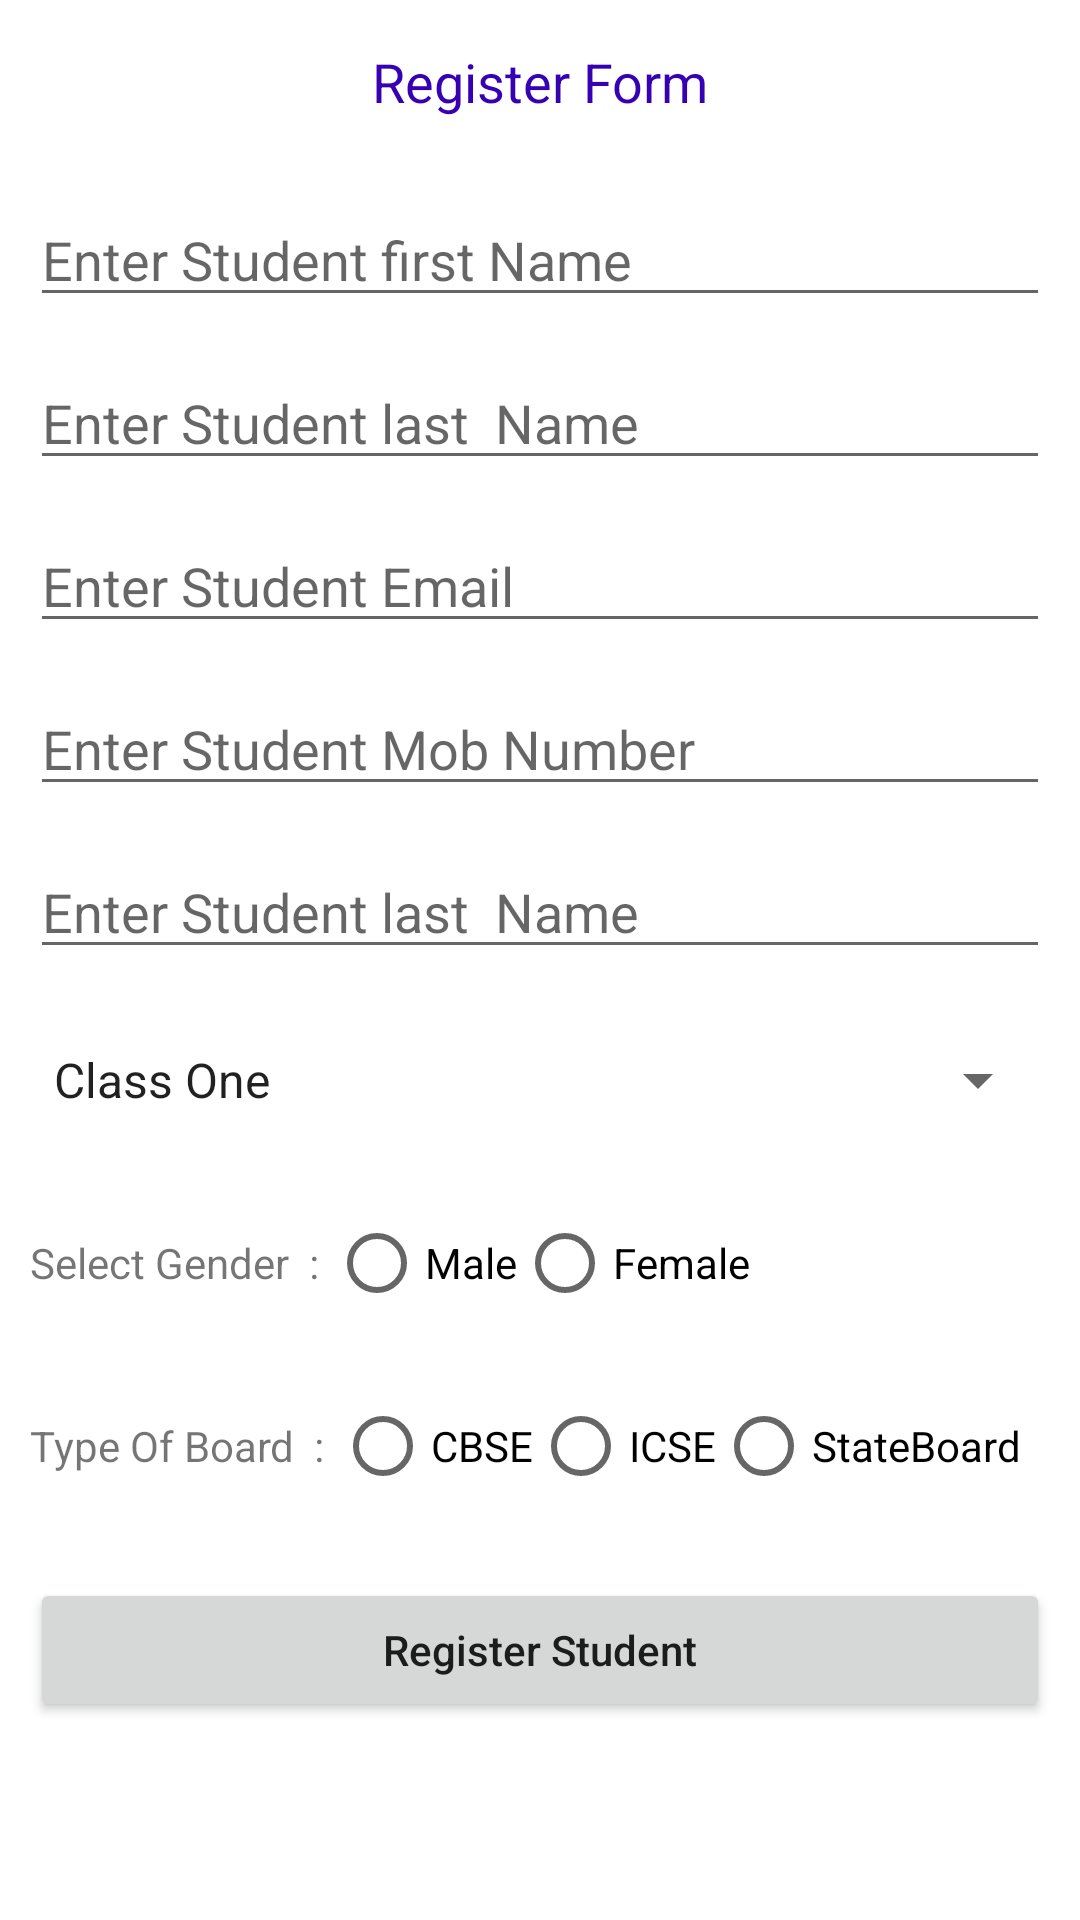

Android layout source for this screen:
<!-- AndroidManifest.xml: application theme Theme.RSApplication -->
<!-- res/layout/regpage_admin.xml -->
<?xml version="1.0" encoding="utf-8"?>
<LinearLayout
    xmlns:android="http://schemas.android.com/apk/res/android"
    xmlns:tools="http://schemas.android.com/tools"
    android:layout_width="match_parent"
    android:layout_height="match_parent"
    android:orientation="vertical"
    tools:context=".MainActivity">


    
    <LinearLayout
        android:layout_width="match_parent"
        android:layout_height="wrap_content"
        android:orientation="vertical">
    <TextView
        android:id="@+id/idTVHeader"
        android:layout_width="match_parent"
        android:layout_height="wrap_content"
        android:layout_marginTop="10dp"
        android:gravity="center_horizontal"
        android:padding="5dp"
        android:text="Register Form"
        android:textAlignment="center"
        android:textColor="@color/purple_700"
        android:textSize="18sp" />

    
    <EditText
        android:id="@+id/idEdtStudentFirstName"
        android:layout_width="match_parent"
        android:layout_height="wrap_content"
        android:layout_below="@id/idTVHeader"
        android:layout_marginStart="10dp"
        android:layout_marginTop="20dp"
        android:layout_marginEnd="10dp"
        android:hint="Enter Student first Name"
        android:inputType="textEmailAddress" />



    <EditText
        android:id="@+id/idEdtStudentLastName"
        android:layout_width="match_parent"
        android:layout_height="wrap_content"
        android:layout_below="@id/idTVHeader"
        android:layout_marginStart="10dp"
        android:layout_marginTop="13dp"
        android:layout_marginEnd="10dp"
        android:hint="Enter Student last  Name"
        android:inputType="textEmailAddress" />
        <EditText
            android:id="@+id/idEdtStudentEmail"
            android:layout_width="match_parent"
            android:layout_height="wrap_content"
            android:layout_below="@id/idTVHeader"
            android:layout_marginStart="10dp"
            android:layout_marginTop="13dp"
            android:layout_marginEnd="10dp"
            android:hint="Enter Student Email  "
            android:inputType="textEmailAddress" />
        <EditText
            android:id="@+id/idEdtStudentMob"
            android:layout_width="match_parent"
            android:layout_height="wrap_content"
            android:layout_below="@id/idTVHeader"
            android:layout_marginStart="10dp"
            android:layout_marginTop="13dp"
            android:layout_marginEnd="10dp"
            android:hint="Enter Student Mob Number"
            android:inputType="textEmailAddress" />

        <EditText
            android:layout_width="match_parent"
            android:layout_height="wrap_content"
            android:layout_below="@id/idTVHeader"
            android:layout_marginStart="10dp"
            android:layout_marginTop="13dp"
            android:layout_marginEnd="10dp"
            android:hint="Enter Student last  Name"
            android:inputType="textEmailAddress" />

        <Spinner
            android:id="@+id/spinner"
            android:layout_width="fill_parent"
            android:layout_height="48dp"
            android:layout_marginStart="10dp"
            android:layout_marginTop="13dp"
            android:layout_marginEnd="10dp"
            android:entries="@array/class_name" />
        <RadioGroup
            android:id="@+id/genderRadioGroup"
            android:layout_width="match_parent"
            android:layout_height="wrap_content"
            android:orientation="horizontal"
            android:layout_marginStart="10dp"
            android:layout_marginTop="13dp"
            android:layout_marginEnd="10dp">
            <TextView
                android:layout_width="wrap_content"
                android:layout_height="wrap_content"
                android:text="Select Gender  : "
                />
            <RadioButton
                android:layout_width="wrap_content"
                android:layout_height="wrap_content"
                android:text="Male">
            </RadioButton>
            <RadioButton
                android:layout_width="wrap_content"
                android:layout_height="wrap_content"
                android:text="Female">
            </RadioButton>

        </RadioGroup>

        <RadioGroup
            android:id="@+id/boardRadioGroup"
            android:layout_width="match_parent"
            android:layout_height="wrap_content"
            android:orientation="horizontal"
            android:layout_marginStart="10dp"
            android:layout_marginTop="13dp"
            android:layout_marginEnd="10dp">
            <TextView
                android:layout_width="wrap_content"
                android:layout_height="wrap_content"
                android:text="Type Of Board  : "
                />
            <RadioButton
                android:layout_width="wrap_content"
                android:layout_height="wrap_content"
                android:text="@string/cbse">
            </RadioButton>
            <RadioButton
                android:layout_width="wrap_content"
                android:layout_height="wrap_content"
                android:text="@string/icse">
            </RadioButton>

            <RadioButton
                android:layout_width="wrap_content"
                android:layout_height="wrap_content"
                android:text="@string/stateboard">
            </RadioButton>

        </RadioGroup>

        <Button
            android:id="@+id/idBtnRegister"
            android:layout_width="match_parent"
            android:layout_height="wrap_content"
            android:layout_marginStart="10dp"
            android:layout_marginTop="20dp"
            android:layout_marginEnd="10dp"
            android:text="Register Student"
            android:textAllCaps="false" />
    </LinearLayout>

</LinearLayout>
<!-- resources referenced by this layout -->
<resources>
  <string-array name="class_name">
          <item>Class One</item>
          <item>Class two</item>
          <item>Class Three</item>
          <item>Class Four</item>
          <item>Class Five</item>
          <item>Class Six</item>
          <item>Class Seven</item>
          <item>Class Eight</item>
          <item>Class Nine</item>
          <item>Class Ten</item>
      </string-array>
  <color name="purple_700">#FF3700B3</color>
  <string name="cbse">CBSE</string>
  <string name="icse">ICSE</string>
  <string name="stateboard">StateBoard</string>
  <style name="Theme.RSApplication" parent="Theme.MaterialComponents.DayNight.DarkActionBar">
          
          <item name="colorPrimary">@color/purple_500</item>
          <item name="colorPrimaryVariant">@color/purple_700</item>
          <item name="colorOnPrimary">@color/white</item>
          
          <item name="colorSecondary">@color/teal_200</item>
          <item name="colorSecondaryVariant">@color/teal_700</item>
          <item name="colorOnSecondary">@color/black</item>
          
          <item name="android:statusBarColor">?attr/colorPrimaryVariant</item>
          
      </style>
  <color name="purple_500">#50B9E8</color>
  <color name="white">#FFFFFFFF</color>
  <color name="teal_200">#FF03DAC5</color>
  <color name="teal_700">#03A9F4</color>
  <color name="black">#FF000000</color>
</resources>
